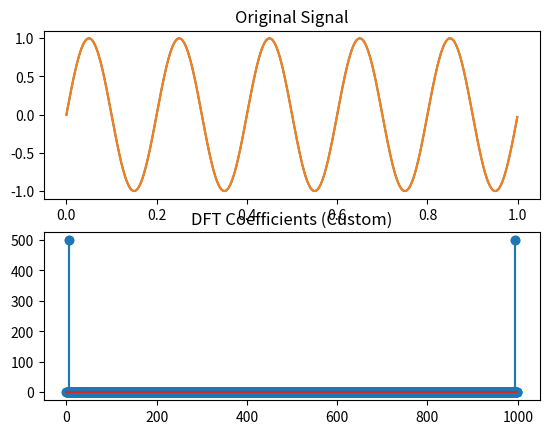

Write Python code to recreate this figure.
import numpy as np
import matplotlib.pyplot as plt




import numpy as np
import matplotlib.pyplot as plt

def calculate_dft_coefficients(signal):
    """
    Calculate the DFT coefficients for a given signal.

    Parameters:
    - signal: Input signal (numpy array)

    Returns:
    - dft_coefficients: DFT coefficients (complex numpy array)
    """
    N = len(signal)
    n = np.arange(N)
    k = n.reshape((N, 1))
    
    # Constructing the matrix of complex exponentials
    e = np.exp(-2j * np.pi * k * n / N)
    
    # Calculating DFT coefficients
    dft_coefficients = np.sum(signal * e, axis=1)
    return dft_coefficients

# Example usage:
# Create a simple signal (e.g., a sine wave)
fs = 1000  # Sampling frequency
t = np.arange(0, 1, 1/fs)  # Time vector
frequency = 5  # Frequency of the sine wave
signal = np.sin(2 * np.pi * frequency * t)

# Calculate DFT coefficients using the custom function
dft_coefficients_custom = calculate_dft_coefficients(signal)

# Display the original signal and its DFT
plt.subplot(2, 1, 1)
plt.plot(t, signal)
plt.title('Original Signal')

plt.subplot(2, 1, 2)
plt.stem(np.abs(dft_coefficients_custom))
plt.title('DFT Coefficients (Custom)')

plt.show()




def calculate_dft_coefficients(signal):
    """
    Calculate the DFT coefficients for a given signal.

    Parameters:
    - signal: Input signal (numpy array)

    Returns:
    - dft_coefficients: DFT coefficients (complex numpy array)
    """
    N = len(signal)
    n = np.arange(N)
    k = n.reshape((N, 1))
    
    # Constructing the matrix of complex exponentials
    e = np.exp(-2j * np.pi * k * n / N)
    print(e.shape)
    
    # Calculating DFT coefficients
    dft_coefficients = np.sum(signal * e, axis=1)
    #a = signal * e
    #print(a[:,5])
    print(np.abs(dft_coefficients[:10]))
    print(np.abs(np.sum(signal * e[:,5])))
    plt.plot( e[:,10].real)
    plt.plot( e[:,10].imag)
    
    plt.show()
    #print(signal * e[:,5].T)
    #print(e[:,5])
    
    return dft_coefficients

print("test")
# Example usage:
# Create a simple signal (e.g., a sine wave)
fs = 1000  # Sampling frequency
t = np.arange(0, 1, 1/fs)  # Time vector
frequency = 5  # Frequency of the sine wave
signal = np.sin(2 * np.pi * frequency * t)

# Calculate DFT coefficients using the custom function
dft_coefficients_custom = calculate_dft_coefficients(signal)
#print(np.abs(dft_coefficients_custom))



plt.plot(t, signal)
plt.title('Original Signal')
plt.show()

# Display the original signal and its DFT
plt.subplot(2, 1, 1)
plt.plot(t, signal)
plt.title('Original Signal')

plt.subplot(2, 1, 2)
plt.stem(np.abs(dft_coefficients_custom))
plt.title('DFT Coefficients (Custom)')

plt.show()
